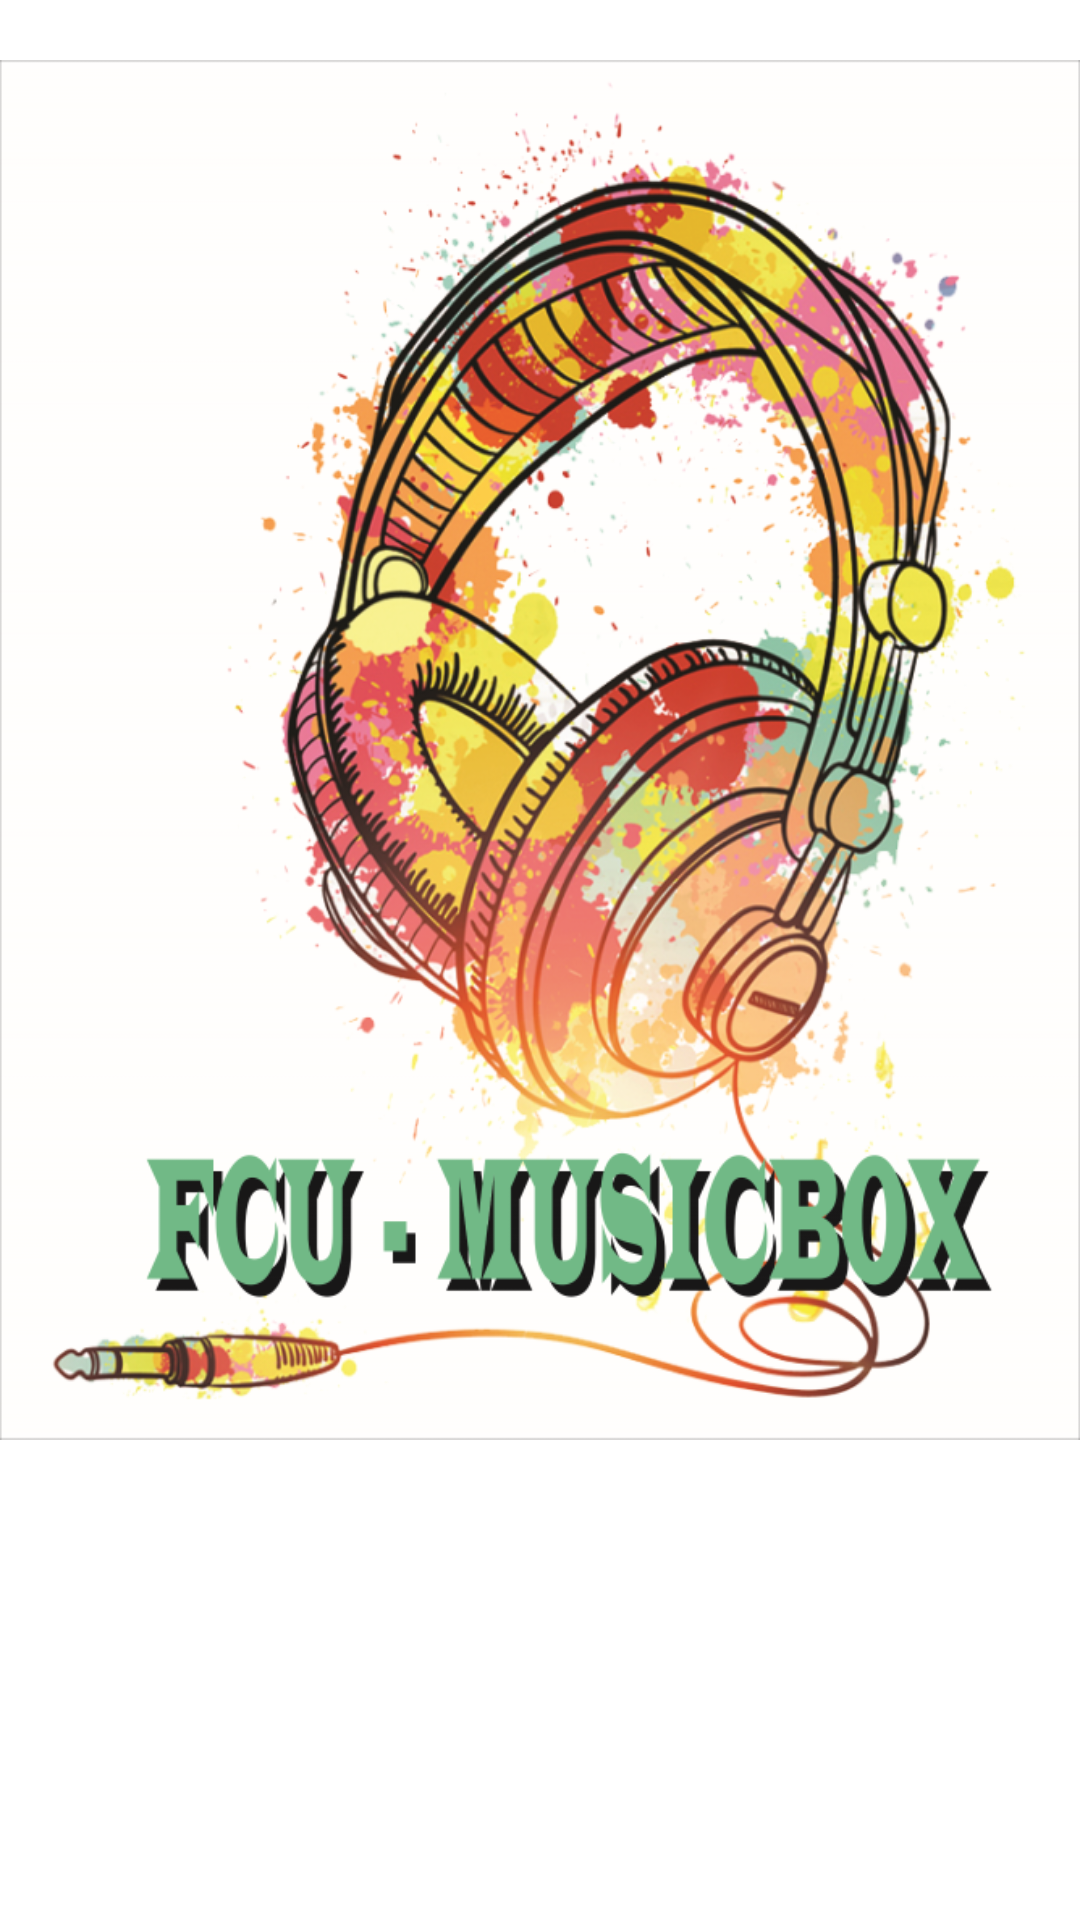

Here is an Android app screen rendered from its layout file. Give the layout XML and the strings, colors and styles it references.
<!-- AndroidManifest.xml: application theme Theme.Chatapp -->
<!-- res/layout/activity_start.xml -->
<?xml version="1.0" encoding="utf-8"?>
<LinearLayout xmlns:android="http://schemas.android.com/apk/res/android"
    xmlns:app="http://schemas.android.com/apk/res-auto"
    xmlns:tools="http://schemas.android.com/tools"
    android:layout_width="match_parent"
    android:layout_height="match_parent"
    android:orientation="vertical"
    tools:context=".Start">

    <LinearLayout
        android:layout_width="match_parent"
        android:layout_height="500dp">

        <ImageView
            android:layout_width="wrap_content"
            android:layout_height="wrap_content"
            android:src="@drawable/start" />
    </LinearLayout>

    <LinearLayout
        android:layout_width="match_parent"
        android:layout_height="100dp"
        android:layout_marginTop="100dp">

    </LinearLayout>

    <Button
        android:id="@+id/goStart"
        android:layout_width="match_parent"
        android:layout_height="match_parent"
        android:text="Go Start" />
</LinearLayout>
<!-- resources referenced by this layout -->
<resources>
  <!-- drawable start: png bitmap (drawable, 464983 bytes) -->
  <style name="Theme.Chatapp" parent="Theme.MaterialComponents.DayNight.DarkActionBar">
          
          <item name="colorPrimary">@color/teal_200</item>
          <item name="colorPrimaryVariant">@color/teal_700</item>
          <item name="colorOnPrimary">@color/white</item>
          
          <item name="colorSecondary">@color/teal_200</item>
          <item name="colorSecondaryVariant">@color/teal_700</item>
          <item name="colorOnSecondary">@color/black</item>
          
          <item name="android:statusBarColor" tools:targetApi="l">?attr/colorPrimaryVariant</item>
          
      </style>
  <!-- not gathered from this repository: default colours our renderer supplied (Android Studio template values) -->
  <color name="teal_200">#FF03DAC5</color>
  <color name="teal_700">#FF018786</color>
  <color name="black">#FF000000</color>
  <color name="white">#FFFFFFFF</color>
</resources>
